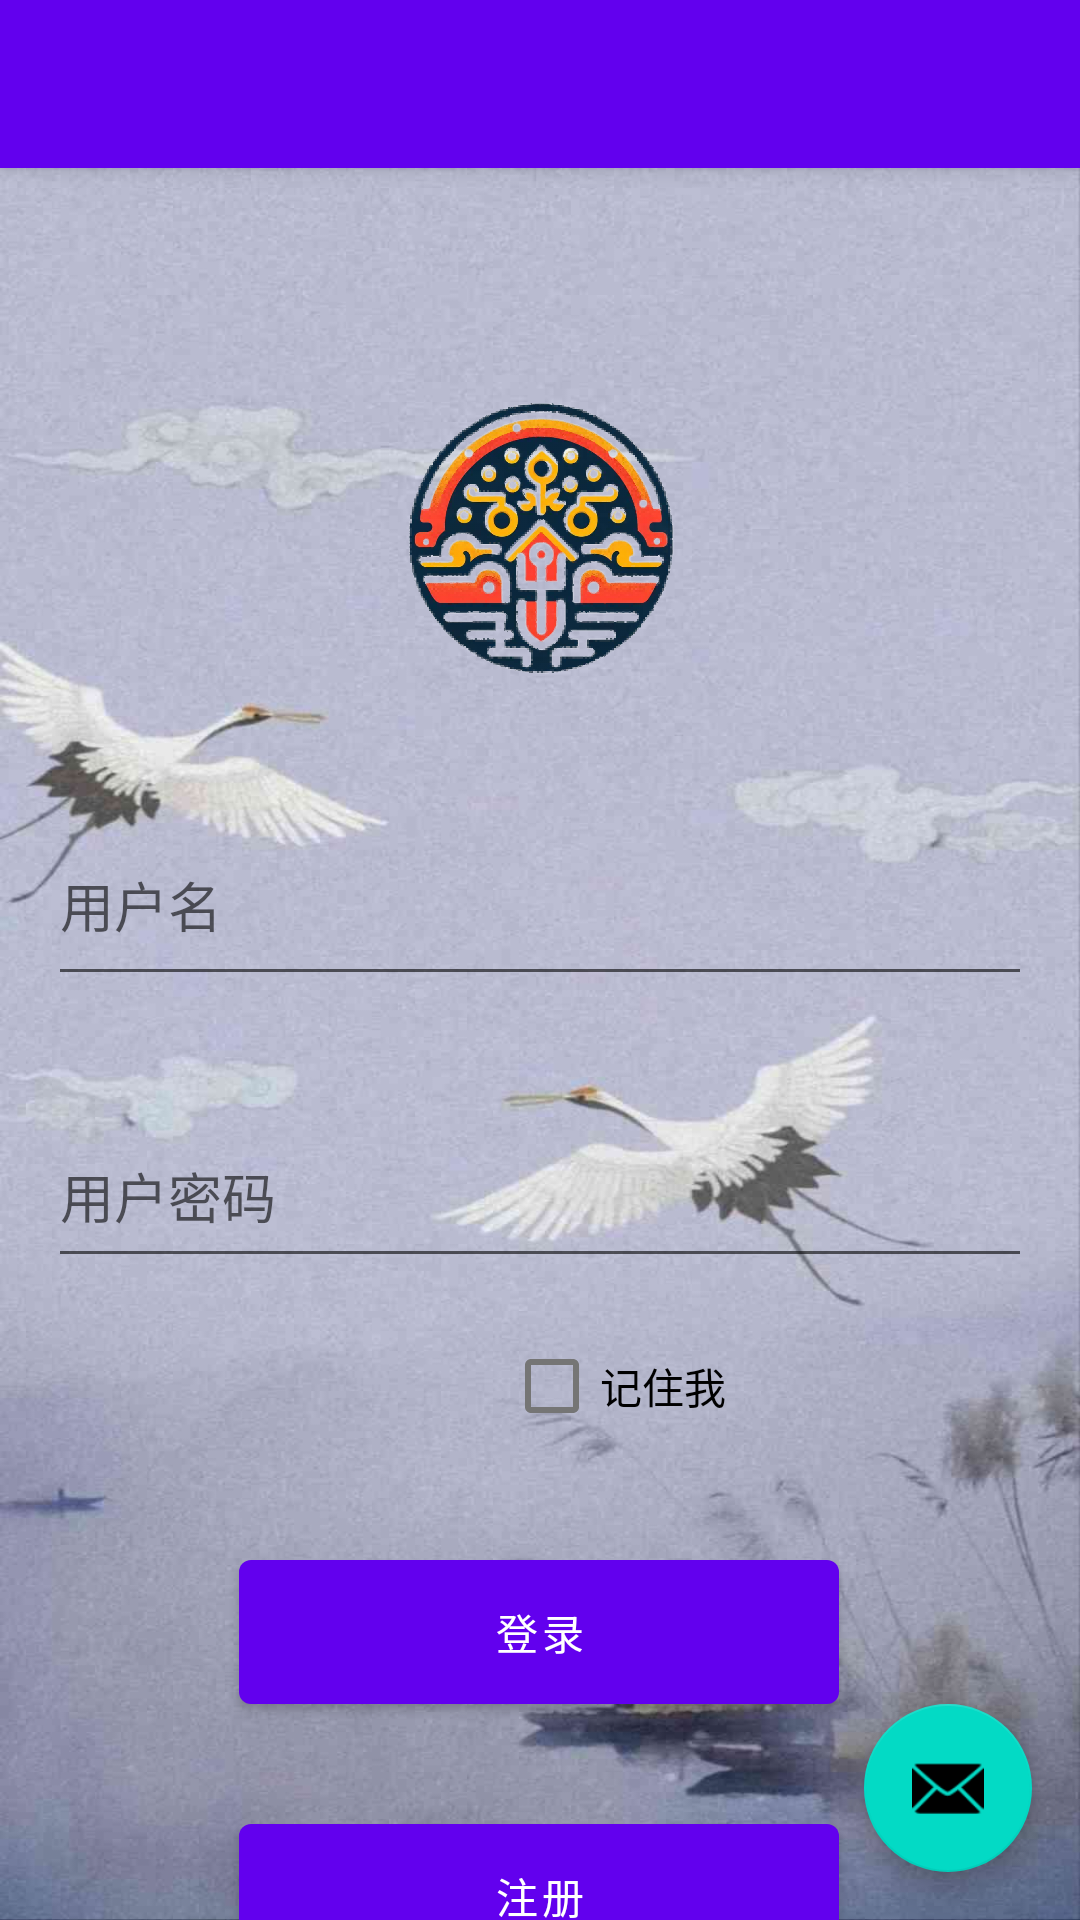

Here is an Android app screen rendered from its layout file. Give the layout XML and the strings, colors and styles it references.
<!-- AndroidManifest.xml: activity theme Theme.WisdomHeritage.NoActionBar -->
<!-- res/layout/activity_main.xml -->
<?xml version="1.0" encoding="utf-8"?>
<androidx.coordinatorlayout.widget.CoordinatorLayout
        xmlns:android="http://schemas.android.com/apk/res/android"
        xmlns:app="http://schemas.android.com/apk/res-auto"
        xmlns:tools="http://schemas.android.com/tools"
        android:layout_width="match_parent"
        android:layout_height="match_parent"
        android:background="@drawable/back"
        tools:context=".MainActivity">

    <com.google.android.material.appbar.AppBarLayout
            android:layout_height="wrap_content"
            android:layout_width="match_parent"
            android:theme="@style/Theme.WisdomHeritage.AppBarOverlay">

        <androidx.appcompat.widget.Toolbar
                android:id="@+id/toolbar"
                android:layout_width="match_parent"
                app:popupTheme="@style/Theme.WisdomHeritage.PopupOverlay"
                android:background="#FF6200EE"
                android:layout_height="?attr/actionBarSize"/>

    </com.google.android.material.appbar.AppBarLayout>


    <include layout="@layout/content_main"/>


</androidx.coordinatorlayout.widget.CoordinatorLayout>
<!-- res/layout/content_main.xml (included above) -->
<?xml version="1.0" encoding="utf-8"?>
<androidx.constraintlayout.widget.ConstraintLayout
        xmlns:android="http://schemas.android.com/apk/res/android"
        xmlns:app="http://schemas.android.com/apk/res-auto"
        xmlns:tools="http://schemas.android.com/tools"
        android:layout_width="match_parent"
        android:layout_height="match_parent"
        android:background="@drawable/back"
        app:layout_behavior="@string/appbar_scrolling_view_behavior">

    <EditText
            android:id="@+id/username"
            android:layout_width="0dp"
            android:layout_height="64dp"
            android:hint="@string/username"
            android:inputType="textPersonName"
            app:layout_constraintStart_toStartOf="parent"
            app:layout_constraintEnd_toEndOf="parent"
            app:layout_constraintTop_toBottomOf="@id/imageView"
            android:layout_marginStart="16dp"
            android:layout_marginEnd="16dp"
            android:layout_marginTop="16dp"/>
    <EditText
            android:id="@+id/password"
            android:layout_width="0dp"
            android:layout_height="58dp"
            android:hint="@string/password"
            android:inputType="textPassword"
            app:layout_constraintStart_toStartOf="parent"
            app:layout_constraintEnd_toEndOf="parent"
            app:layout_constraintTop_toBottomOf="@id/username"
            android:layout_marginStart="16dp"
            android:layout_marginEnd="16dp"
            android:layout_marginTop="36dp" app:layout_constraintHorizontal_bias="0.0"/>
    <CheckBox
            android:id="@+id/checkbox_remember_me"
            android:layout_width="wrap_content"
            android:layout_height="wrap_content"
            android:text="记住我"
            app:layout_constraintStart_toStartOf="parent"
            app:layout_constraintTop_toBottomOf="@id/password"
            android:layout_marginTop="12dp" android:layout_marginStart="168dp"/>
    <Button
            android:id="@+id/loginbtn"
            android:layout_width="200dp"
            android:layout_height="60dp"
            android:text="@string/loginbtn"
            app:layout_constraintStart_toStartOf="parent"
            app:layout_constraintEnd_toEndOf="parent"
            app:layout_constraintTop_toBottomOf="@id/password"
            android:layout_marginTop="88dp" app:layout_constraintHorizontal_bias="0.497"/>
    <Button
            android:id="@+id/registerbtn"
            android:layout_width="200dp"
            android:layout_height="60dp"
            android:text="@string/registerbtn"
            app:layout_constraintStart_toStartOf="parent"
            app:layout_constraintEnd_toEndOf="parent"
            app:layout_constraintTop_toBottomOf="@id/loginbtn"
            android:layout_marginTop="28dp" app:layout_constraintHorizontal_bias="0.497"/>
    <com.google.android.material.floatingactionbutton.FloatingActionButton
            android:id="@+id/btnabout"
            android:layout_width="wrap_content"
            android:layout_height="wrap_content"
            app:backgroundTint="@color/teal_200"
            app:srcCompat="@android:drawable/ic_dialog_email"
            app:layout_constraintEnd_toEndOf="parent"
            app:layout_constraintBottom_toBottomOf="parent"
            android:layout_marginEnd="16dp"
            android:layout_marginBottom="16dp"/>
    <ImageView
            android:id="@+id/imageView"
            android:layout_width="176dp"
            android:layout_height="142dp"
            app:srcCompat="@drawable/logo"
            app:layout_constraintTop_toTopOf="parent"
            app:layout_constraintStart_toStartOf="parent"
            app:layout_constraintEnd_toEndOf="parent"
            android:layout_marginTop="54dp"/>
</androidx.constraintlayout.widget.ConstraintLayout>
<!-- resources referenced by this layout -->
<resources>
  <color name="teal_200">#FF03DAC5</color>
  <!-- drawable back: jpg bitmap (drawable, 70393 bytes) -->
  <!-- drawable logo: png bitmap (drawable, 222890 bytes) -->
  <string name="loginbtn">登录</string>
  <string name="password">用户密码</string>
  <string name="registerbtn">注册</string>
  <string name="username">用户名</string>
  <style name="Theme.WisdomHeritage.AppBarOverlay" parent="ThemeOverlay.AppCompat.Dark.ActionBar" />
  <style name="Theme.WisdomHeritage.PopupOverlay" parent="ThemeOverlay.AppCompat.Light" />
  <style name="Theme.WisdomHeritage.NoActionBar">
          <item name="windowActionBar">false</item>
          <item name="windowNoTitle">true</item>
      </style>
</resources>
